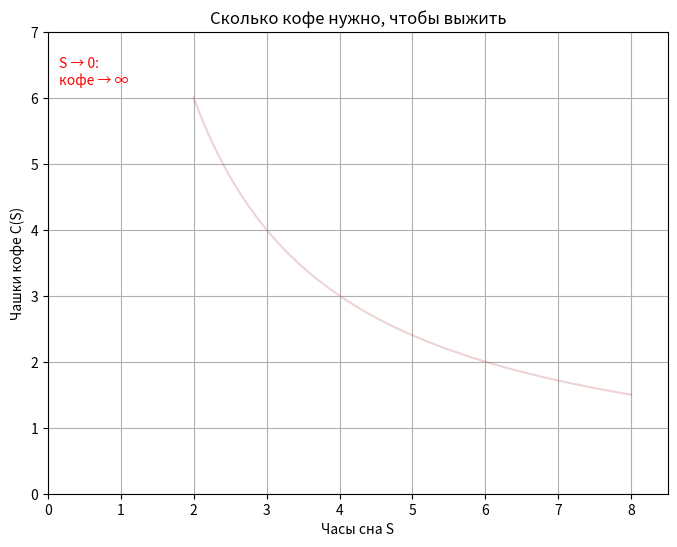

The matplotlib source for this figure:
import numpy as np
import matplotlib.pyplot as plt
from matplotlib.animation import FuncAnimation

S = np.linspace(8, 2, 300)
C = 12 / S

fig, ax = plt.subplots(figsize=(8, 6))

ax.plot(S, C, color='brown', alpha=0.2)
line, = ax.plot([], [], color='brown', lw=2)
point, = ax.plot([], [], 'o', markersize=10)
ax.text(0.15, 6.2, 'S → 0:\nкофе → ∞', color='red')
txt = ax.text(4.8, 6.5, '', fontsize=12)

ax.set(xlim=(0, 8.5), ylim=(0, 7),
       xlabel='Часы сна S', ylabel='Чашки кофе C(S)',
       title='Сколько кофе нужно, чтобы выжить')
ax.grid()

def update(i):
    line.set_data(S[:i+1], C[:i+1])
    point.set_data([S[i]], [C[i]])
    point.set_color('green' if S[i] >= 5 else 'orange' if S[i] >= 3 else 'red')
    txt.set_text(f'сон = {S[i]:.1f} ч   кофе = {C[i]:.1f}')

anim = FuncAnimation(fig, update, frames=len(S), interval=20, repeat=False)
plt.show()
